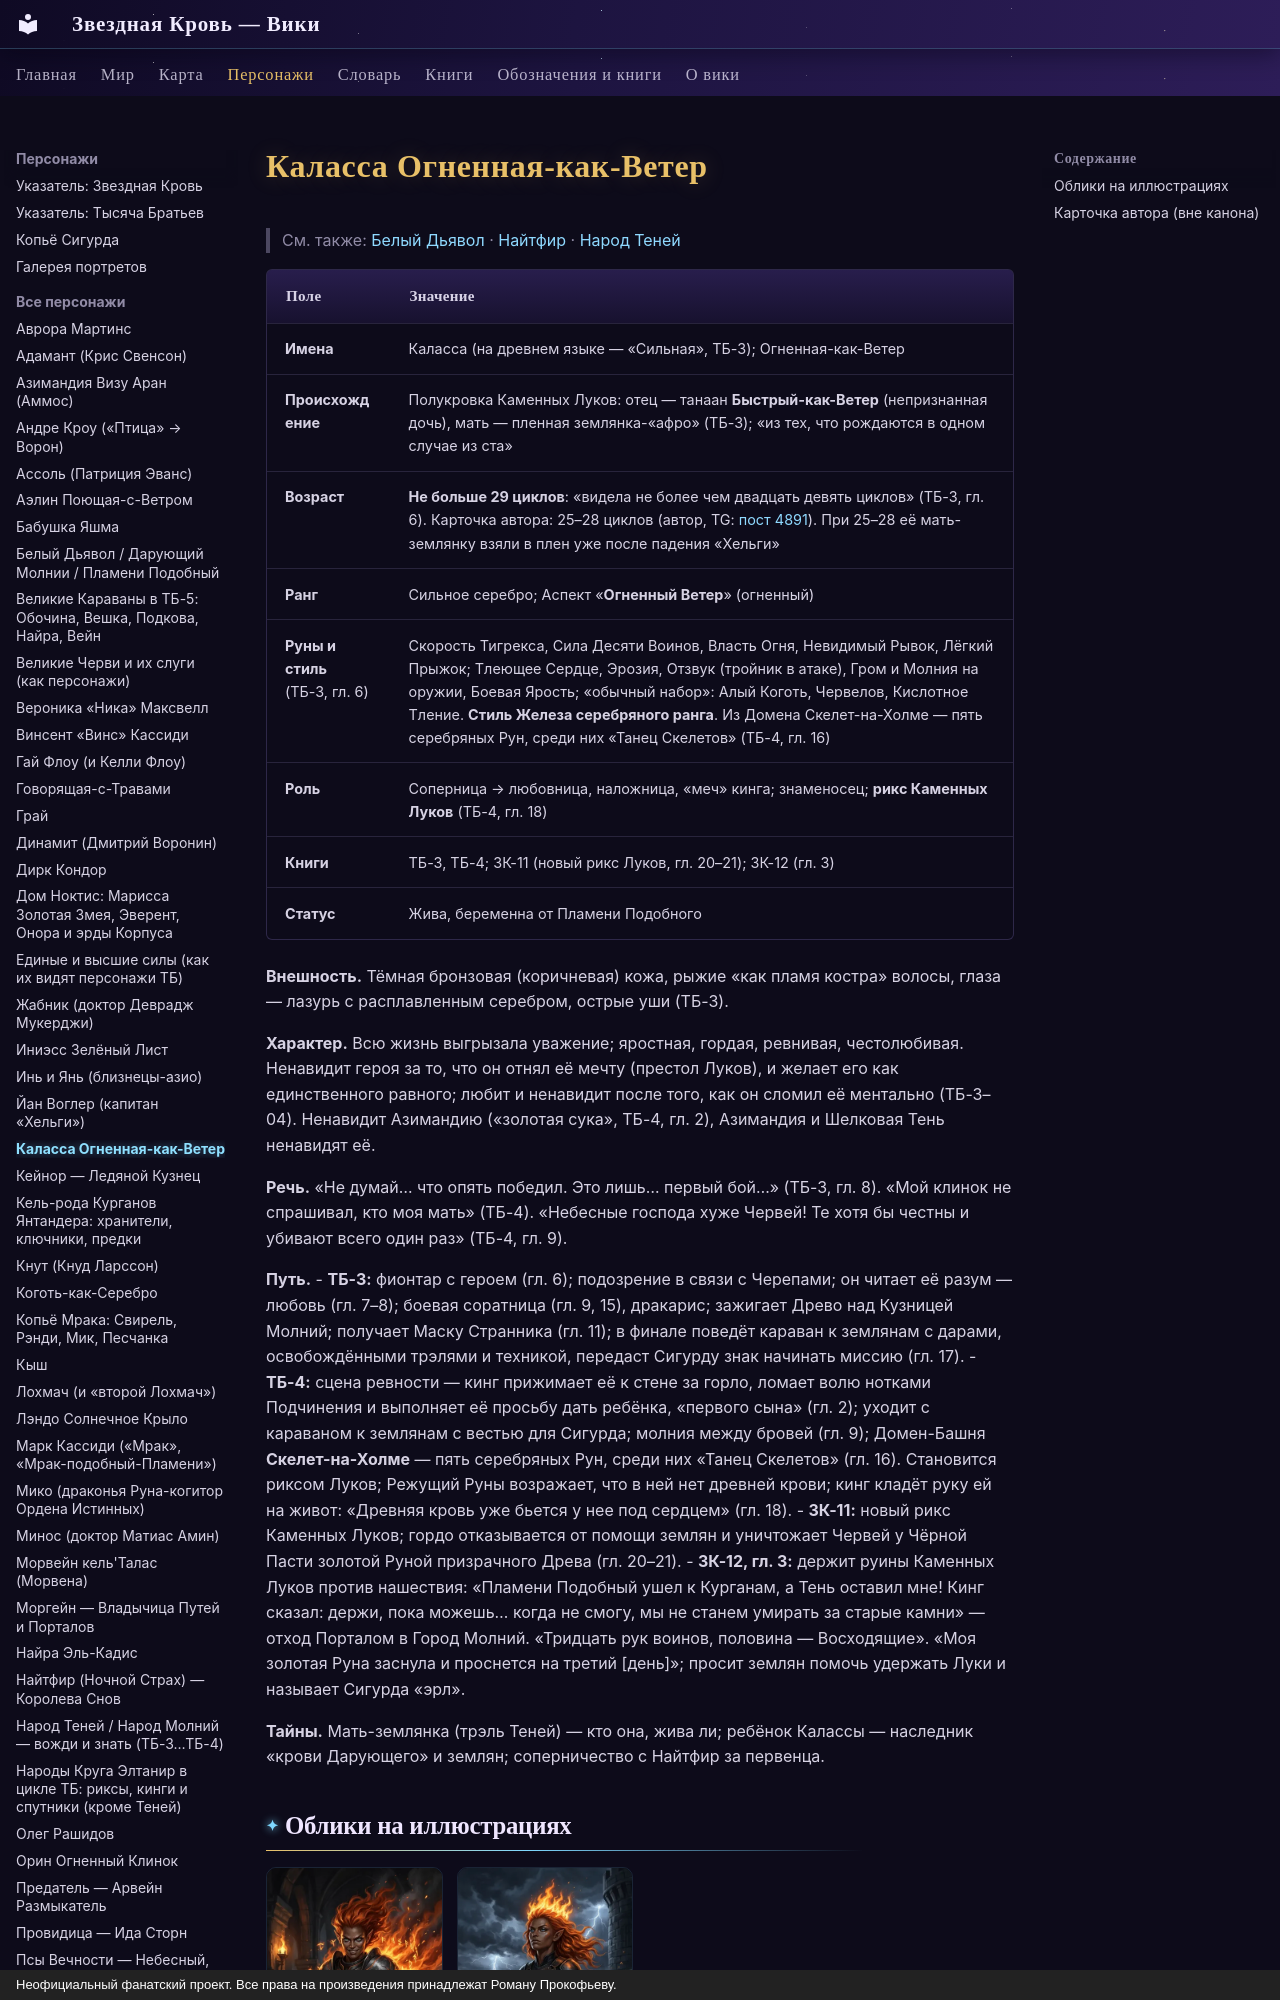

repository: evgenykzz2/Starblood · page: personazhi/kalassa/index.html · generator: mkdocs · copyright: Неофициальный фанатский проект. Все права на произведения принадлежат Роману Прокофьеву.

# Каласса Огненная-как-Ветер

> См. также: [Белый Дьявол](../personazhi/belyj_dyavol.md) · [Найтфир](../personazhi/najtfir.md) · [Народ Теней](../personazhi/narod_tenej.md)

| Поле | Значение |
|---|---|
| **Имена** | Каласса (на древнем языке — «Сильная», ТБ-3); Огненная-как-Ветер |
| **Происхождение** | Полукровка Каменных Луков: отец — танаан **Быстрый-как-Ветер** (непризнанная дочь), мать — пленная землянка-«афро» (ТБ-3); «из тех, что рождаются в одном случае из ста» |
| **Возраст** | **Не больше 29 циклов**: «видела не более чем двадцать девять циклов» (ТБ-3, гл. 6). Карточка автора: 25–28 циклов (автор, TG: [пост 4891](https://t.me/prokofiev_litrpg/4891)). При 25–28 её мать-землянку взяли в плен уже после падения «Хельги» |
| **Ранг** | Сильное серебро; Аспект «**Огненный Ветер**» (огненный) |
| **Руны и стиль** (ТБ-3, гл. 6) | Скорость Тигрекса, Сила Десяти Воинов, Власть Огня, Невидимый Рывок, Лёгкий Прыжок; Тлеющее Сердце, Эрозия, Отзвук (тройник в атаке), Гром и Молния на оружии, Боевая Ярость; «обычный набор»: Алый Коготь, Червелов, Кислотное Тление. **Стиль Железа серебряного ранга**. Из Домена Скелет-на-Холме — пять серебряных Рун, среди них «Танец Скелетов» (ТБ-4, гл. 16) |
| **Роль** | Соперница → любовница, наложница, «меч» кинга; знаменосец; **рикс Каменных Луков** (ТБ-4, гл. 18) |
| **Книги** | ТБ-3, ТБ-4; ЗК-11 (новый рикс Луков, гл. 20–21); ЗК-12 (гл. 3) |
| **Статус** | Жива, беременна от Пламени Подобного |

**Внешность.** Тёмная бронзовая (коричневая) кожа, рыжие «как пламя костра» волосы, глаза — лазурь с расплавленным серебром, острые уши (ТБ-3).

**Характер.** Всю жизнь выгрызала уважение; яростная, гордая, ревнивая, честолюбивая. Ненавидит героя за то, что он отнял её мечту (престол Луков), и желает его как единственного равного; любит и ненавидит после того, как он сломил её ментально (ТБ-3–04). Ненавидит Азимандию («золотая сука», ТБ-4, гл. 2), Азимандия и Шелковая Тень ненавидят её.

**Речь.** «Не думай… что опять победил. Это лишь… первый бой…» (ТБ-3, гл. 8). «Мой клинок не спрашивал, кто моя мать» (ТБ-4). «Небесные господа хуже Червей! Те хотя бы честны и убивают всего один раз» (ТБ-4, гл. 9).
